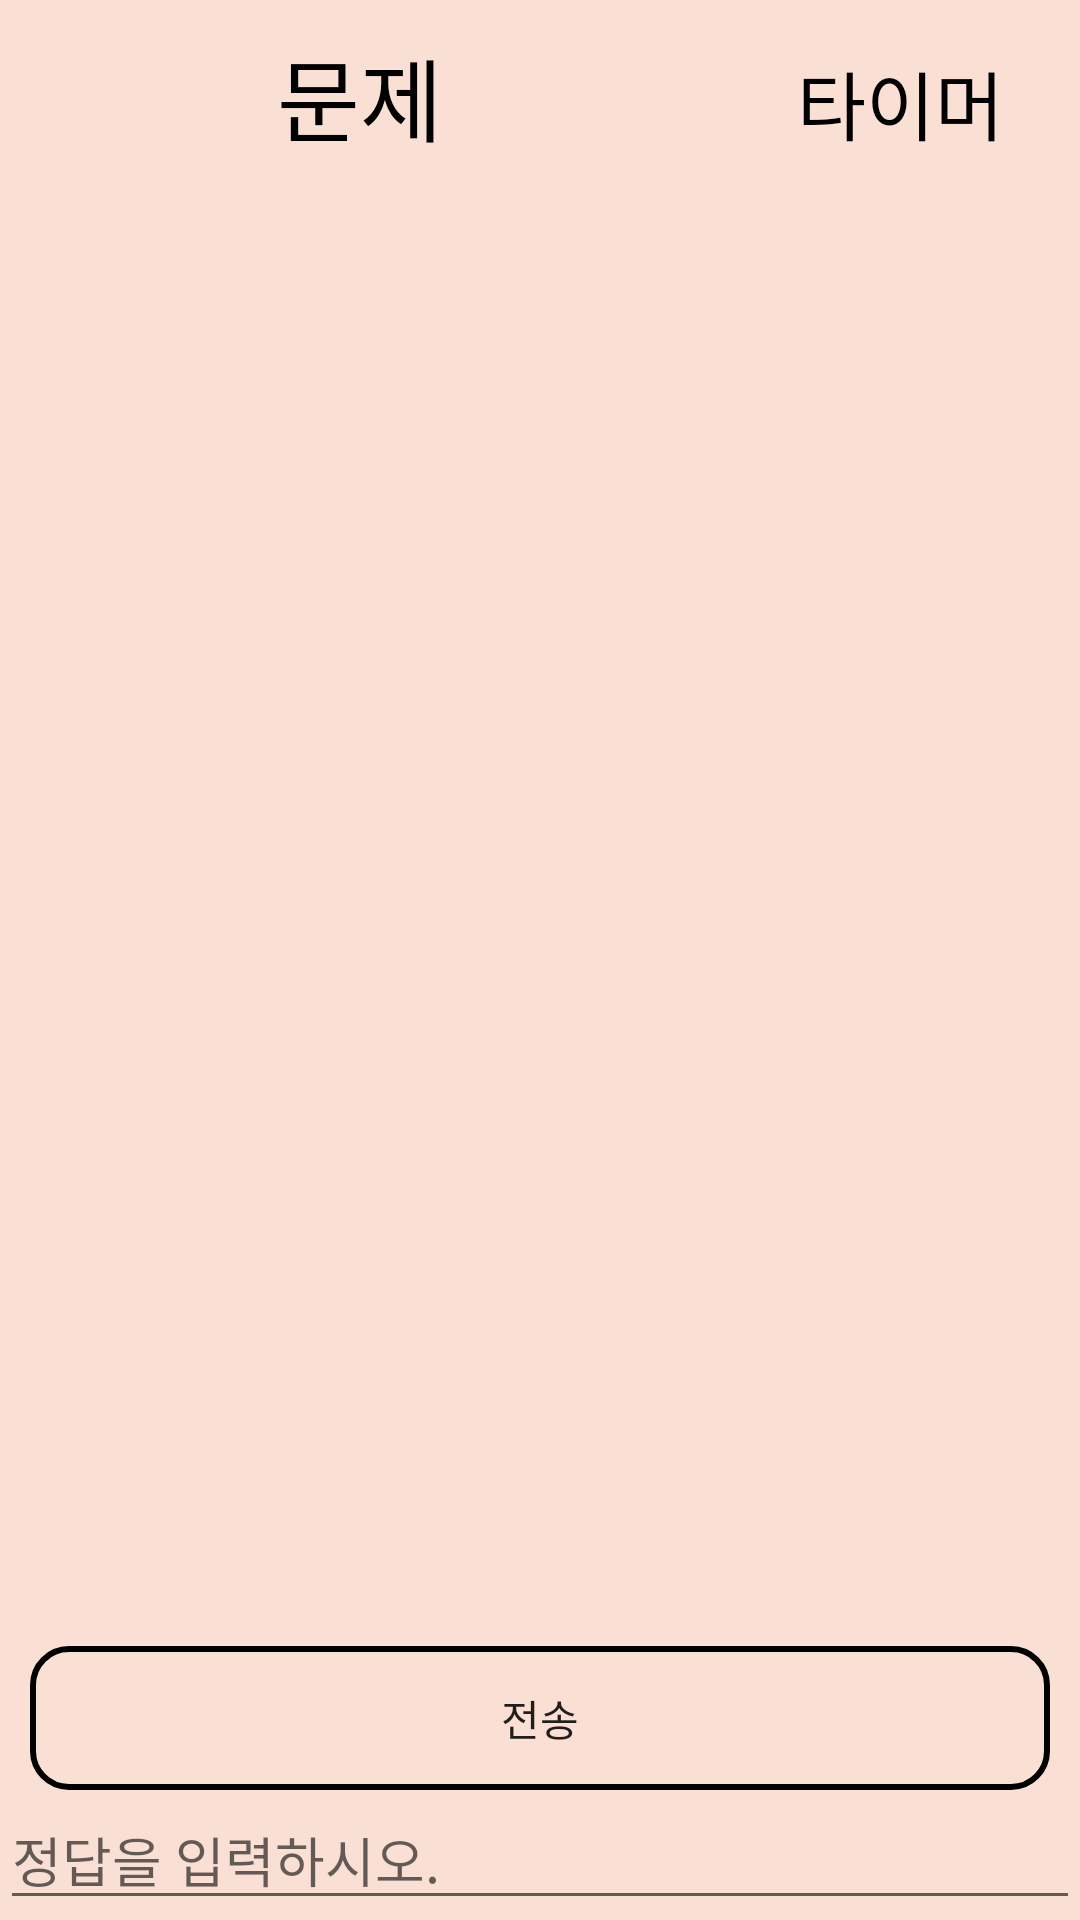

Layout XML and referenced resources for this Android screen:
<!-- AndroidManifest.xml: application theme AppTheme -->
<!-- res/layout/activity_chat.xml -->
<?xml version="1.0" encoding="utf-8"?>
<RelativeLayout xmlns:android="http://schemas.android.com/apk/res/android"
    xmlns:app="http://schemas.android.com/apk/res-auto"
    xmlns:tools="http://schemas.android.com/tools"
    android:layout_width="match_parent"
    android:layout_height="match_parent"
    android:background="#FAE0D4"
    tools:context=".ChatActivity">


    <LinearLayout
        android:layout_width="match_parent"
        android:layout_height="match_parent"
        android:orientation="vertical">

        <LinearLayout
            android:layout_marginTop="10dp"
            android:layout_width="match_parent"
            android:layout_height="wrap_content"
            android:orientation="horizontal">

            <TextView
                android:id="@+id/questionText"
                android:layout_width="match_parent"
                android:layout_height="wrap_content"
                android:layout_weight="1"
                android:textSize="30dp"
                android:textColor="@color/black"
                android:textAlignment="center"
                android:text="문제" />

            <TextView
                android:id="@+id/timerText"
                android:layout_width="match_parent"
                android:layout_height="wrap_content"
                android:layout_weight="2"
                android:textSize="25dp"
                android:textAlignment="center"
                android:textColor="@color/black"
                android:text="타이머" />
        </LinearLayout>

        <LinearLayout
            android:layout_width="match_parent"
            android:layout_height="match_parent"
            android:layout_weight="3">

            <ListView
                android:id="@+id/chat_view"
                android:layout_width="match_parent"
                android:layout_height="match_parent"
                android:transcriptMode="alwaysScroll"/>
        </LinearLayout>

        <LinearLayout
            android:layout_width="match_parent"
            android:layout_height="wrap_content"
            android:orientation="vertical">

            <Button
                android:layout_marginLeft="10dp"
                android:layout_marginRight="10dp"
                android:id="@+id/chat_sent"
                android:background="@drawable/button_style"
                android:layout_width="match_parent"
                android:layout_height="wrap_content"
                android:text="전송" />

            <EditText
                android:id="@+id/chat_edit"
                android:layout_width="match_parent"
                android:layout_height="wrap_content"
                android:hint="정답을 입력하시오."/>
        </LinearLayout>

    </LinearLayout>

</RelativeLayout>
<!-- resources referenced by this layout -->
<resources>
  <color name="black">#000000</color>
  <!-- drawable button_style (drawable) -->
  <?xml version="1.0" encoding="utf-8"?>
  <shape
      xmlns:android="http://schemas.android.com/apk/res/android"
      android:shape="rectangle">
  
      
      <solid android:color="#00ff0000"  />
      <corners
          android:radius="12dp"/>
  
  
      
  
  
  
  
  
  
      
      <stroke
          android:width="2dp"
          android:color="@android:color/black" />
  
  </shape>
  <style name="AppTheme" parent="Theme.AppCompat.Light.DarkActionBar">
          
          <item name="colorPrimary">@color/colorPrimary</item>
          <item name="colorPrimaryDark">@color/colorPrimaryDark</item>
          <item name="colorAccent">@color/colorAccent</item>
          <item name="windowActionBar">false</item>
          <item name="windowNoTitle">true</item>
      </style>
  <color name="colorPrimary">#EAEAEA</color>
  <color name="colorPrimaryDark">#000000</color>
  <color name="colorAccent">#D81B60</color>
</resources>
